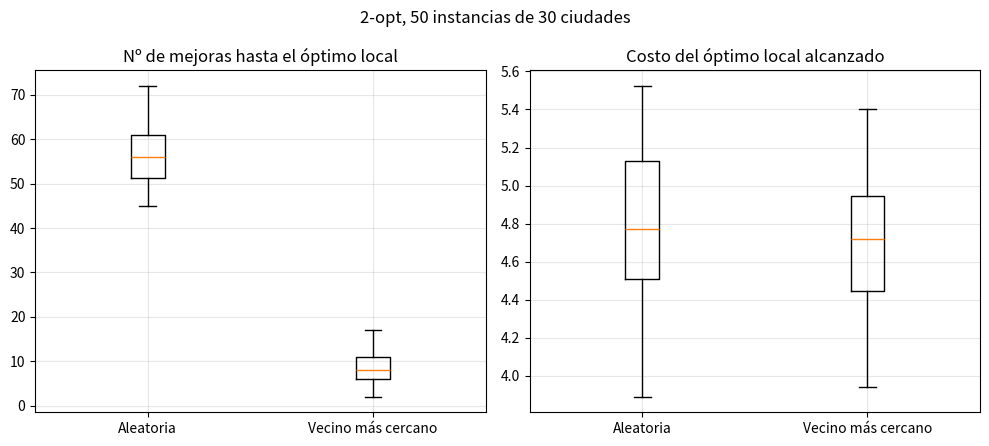

Here is the Python script that generated this plot:
"""Ejercicio 3: 2-opt desde inicio aleatorio vs. vecino más cercano."""
import matplotlib.pyplot as plt
import numpy as np

import os

import matplotlib
matplotlib.use("Agg")
import matplotlib.pyplot as plt
import numpy as np

os.makedirs("figuras", exist_ok=True)


def ciudades_aleatorias(n, rng):
    return rng.random((n, 2))


def matriz_distancias(p):
    return np.linalg.norm(p[:, None, :] - p[None, :, :], axis=2)


def costo_tour(t, D):
    t = np.asarray(t)
    return D[t, np.roll(t, -1)].sum()


def vecino_mas_cercano(D, inicio):
    n = len(D)
    visitado = np.zeros(n, bool)
    tour = [inicio]
    visitado[inicio] = True
    for _ in range(n - 1):
        d = D[tour[-1]].copy()
        d[visitado] = np.inf
        sig = int(np.argmin(d))
        tour.append(sig)
        visitado[sig] = True
    return np.array(tour)


def dos_opt(tour, D):
    t = np.array(tour)
    n = len(t)
    mejoras = 0
    hay_mejora = True
    while hay_mejora:
        hay_mejora = False
        for i in range(1, n - 1):
            for j in range(i + 1, n):
                a, b, c, d = t[i - 1], t[i], t[j], t[(j + 1) % n]
                if D[a, c] + D[b, d] - D[a, b] - D[c, d] < -1e-12:
                    t[i:j + 1] = t[i:j + 1][::-1].copy()
                    mejoras += 1
                    hay_mejora = True
    return t, mejoras


def recocido_simulado(D, tour0, iteraciones, T0, Tf, esquema, rng, paso_hist=100):
    n = len(D)
    t = np.array(tour0)
    costo = costo_tour(t, D)
    mejor, mejor_costo = t.copy(), costo
    hist = []
    for k in range(iteraciones):
        f = k / iteraciones
        if esquema == "lineal":
            T = T0 - (T0 - Tf) * f
        elif esquema == "exponencial":
            T = T0 * (Tf / T0) ** f
        elif esquema == "inverso":
            T = T0 / (1 + (T0 / Tf - 1) * f)
        else:
            raise ValueError(esquema)
        i = rng.integers(1, n - 1)
        j = rng.integers(i + 1, n)
        a, b, c, d = t[i - 1], t[i], t[j], t[(j + 1) % n]
        delta = D[a, c] + D[b, d] - D[a, b] - D[c, d]
        if delta < 0 or rng.random() < np.exp(-delta / T):
            t[i:j + 1] = t[i:j + 1][::-1].copy()
            costo += delta
            if costo < mejor_costo - 1e-12:
                mejor_costo, mejor = costo, t.copy()
        if k % paso_hist == 0:
            hist.append((k, T, mejor_costo))
    return mejor, mejor_costo, np.array(hist)



def ejercicio3(n=30, instancias=50, semilla=1):
    print("\n=== Ejercicio 3 ===")
    rng = np.random.default_rng(semilla)
    mej = {"Aleatoria": [], "Vecino más cercano": []}
    cost = {"Aleatoria": [], "Vecino más cercano": []}
    for _ in range(instancias):
        D = matriz_distancias(ciudades_aleatorias(n, rng))
        t_ale = rng.permutation(n)
        t_nn = vecino_mas_cercano(D, int(rng.integers(n)))
        for nombre, t0 in [("Aleatoria", t_ale), ("Vecino más cercano", t_nn)]:
            t, m = dos_opt(t0, D)
            mej[nombre].append(m)
            cost[nombre].append(costo_tour(t, D))
    for k in mej:
        print(f"  {k:<20} mejoras: media={np.mean(mej[k]):.1f}  "
              f"costo óptimo local: media={np.mean(cost[k]):.3f}")

    fig, ax = plt.subplots(1, 2, figsize=(10, 4.5))
    ax[0].boxplot(list(mej.values()))
    ax[0].set_xticklabels(list(mej.keys()))
    ax[0].set_title("Nº de mejoras hasta el óptimo local")
    ax[1].boxplot(list(cost.values()))
    ax[1].set_xticklabels(list(cost.keys()))
    ax[1].set_title("Costo del óptimo local alcanzado")
    for a in ax:
        a.grid(alpha=.3)
    fig.suptitle(f"2-opt, {instancias} instancias de {n} ciudades")
    plt.tight_layout()
    plt.savefig("figuras/ej3_2opt.png", dpi=150)
    plt.close()



if __name__ == "__main__":
    ejercicio3()
